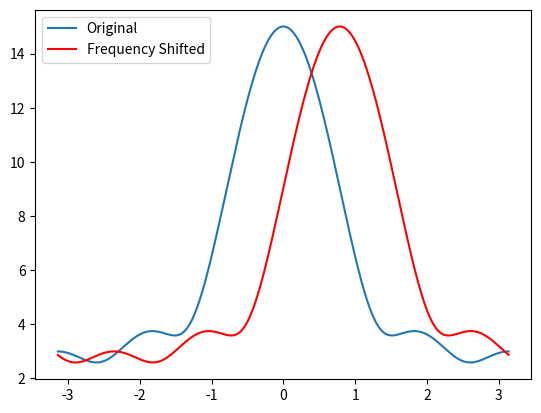

This chart was generated by the following Python code:
import numpy as np
import matplotlib.pyplot as plt
x1 = [1, 2, 3, 4, 5]
n = np.arange(len(x1))
omega_0 = np.pi / 4
x_shifted = [x1[i] * np.exp(1j * omega_0 * n[i]) for i in range(len(x1))]
def dtft(x, n):
    w = np.arange(-np.pi, np.pi, 0.01)
    X = np.zeros(len(w), dtype=complex)
    for k in range(len(w)):
        X[k] = np.sum([x[i] * np.exp(-1j * w[k] * i) for i in range(n)])
    return w, X
w, X1 = dtft(x1, len(x1))
plt.plot(w, np.abs(X1), label="Original")
w, X_shifted = dtft(x_shifted, len(x_shifted))
plt.plot(w, np.abs(X_shifted), color='red', label="Frequency Shifted")
plt.legend()
plt.show()
if np.any(np.abs(X_shifted) - np.abs(np.roll(X1, int(omega_0 / 0.01))) < 1e-5):
    print("freq shift done")
